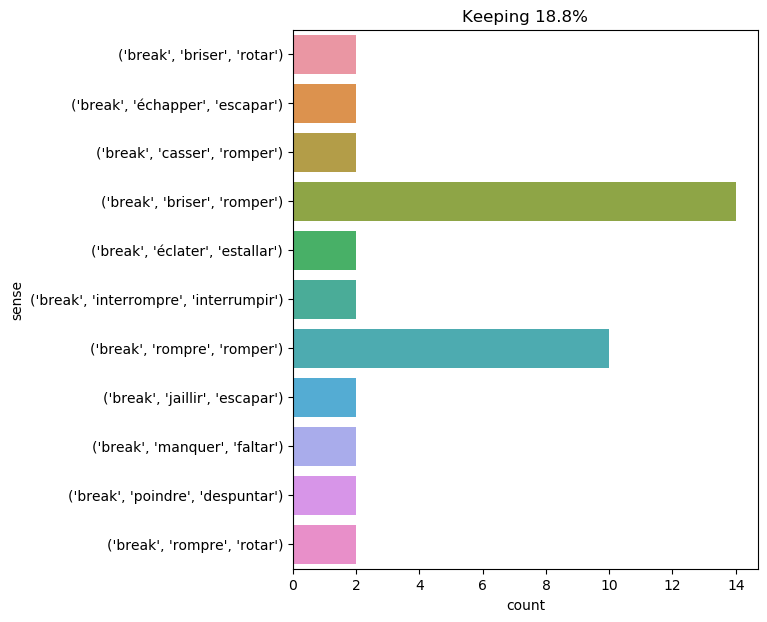

The file beside this chart, header and first rows:
text, ind, sense, label
at length they reached the tent , lit a …, 34, ('break', 'briser', 'romper'), 0
all four , besides , immediately broke o…, 6, ('break', 'interrompre', 'interrumpir'), 1
" frightful ! frightful ! " murmured ath…, 11, ('break', 'briser', 'romper'), 0
but , at that moment , top , breaking lo…, 8, ('break', 'rompre', 'romper'), 2
the nautilus broke these waters with the…, 2, ('break', 'briser', 'romper'), 0
on this occasion pencroft and his compan…, 37, ('break', 'briser', 'romper'), 0
however , it was not neb 's speech which…, 19, ('break', 'éclater', 'estallar'), 3
this accident happened around five o'clo…, 16, ('break', 'poindre', 'despuntar'), 4
meanwhile the king , who , with more rea…, 72, ('break', 'éclater', 'estallar'), 3
i would have been deeply interested in v…, 21, ('break', 'briser', 'romper'), 0
a cry of pain broke from the lad 's lips…, 4, ('break', 'jaillir', 'escapar'), 5
at length milady could hold out no longe…, 10, ('break', 'rompre', 'romper'), 2
" listen to me , my dear girl , " said t…, 24, ('break', 'manquer', 'faltar'), 6
unfortunately , there was one circumstan…, 35, ('break', 'briser', 'rotar'), 7
he was gazing at the little waves which …, 9, ('break', 'briser', 'romper'), 0
the hatter was the first to break the si…, 6, ('break', 'rompre', 'romper'), 2
mousqueton collected a store of crusts ;…, 40, ('break', 'rompre', 'romper'), 2
and springing backward , he broke his sw…, 5, ('break', 'casser', 'romper'), 8
when , therefore , a voice broke the str…, 6, ('break', 'rompre', 'romper'), 2
at six o'clock day began to break , and …, 6, ('break', 'poindre', 'despuntar'), 4
your own fortune will make you independe…, 23, ('break', 'manquer', 'faltar'), 6
an exclamation of horror broke from the …, 4, ('break', 'jaillir', 'escapar'), 5
" i am afraid i must be going , " exclai…, 14, ('break', 'rompre', 'romper'), 2
herbert was not mistaken : he broke the …, 6, ('break', 'briser', 'romper'), 0
" the queen became exceedingly red , and…, 14, ('break', 'briser', 'rotar'), 7
then she broke the silence to cry out ,, 2, ('break', 'rompre', 'romper'), 2
briggs , wood , mason , i invite you all…, 54, ('break', 'briser', 'romper'), 0
" but your family have been with us for …, 26, ('break', 'rompre', 'romper'), 2
a sigh of relief broke from his parched …, 4, ('break', 'échapper', 'escapar'), 9
" and i have the honor of assuring you t…, 28, ('break', 'briser', 'romper'), 0
" he appears to have broken his neck by …, 5, ('break', 'rompre', 'rotar'), 10
" this time , " said athos , first break…, 9, ('break', 'interrompre', 'interrumpir'), 1
laporte broke the seal , and placed the …, 1, ('break', 'rompre', 'romper'), 2
they first broke the ore into little pie…, 2, ('break', 'casser', 'romper'), 8
" but it is our own boat ! she has broke…, 10, ('break', 'rompre', 'rotar'), 10
in a kind of little bay , created by a p…, 15, ('break', 'briser', 'romper'), 0
he grew deadly pale , placed his hand up…, 14, ('break', 'briser', 'romper'), 0
do not cast yourself against such a rock…, 11, ('break', 'briser', 'romper'), 0
" from her majesty ! " said buckingham ,…, 20, ('break', 'briser', 'romper'), 0
miss adele , a ward he had , was put to …, 14, ('break', 'rompre', 'romper'), 2
an oath broke from his lips . " i do n't…, 2, ('break', 'échapper', 'escapar'), 9
however , the prisoner did not struggle …, 12, ('break', 'briser', 'romper'), 0
